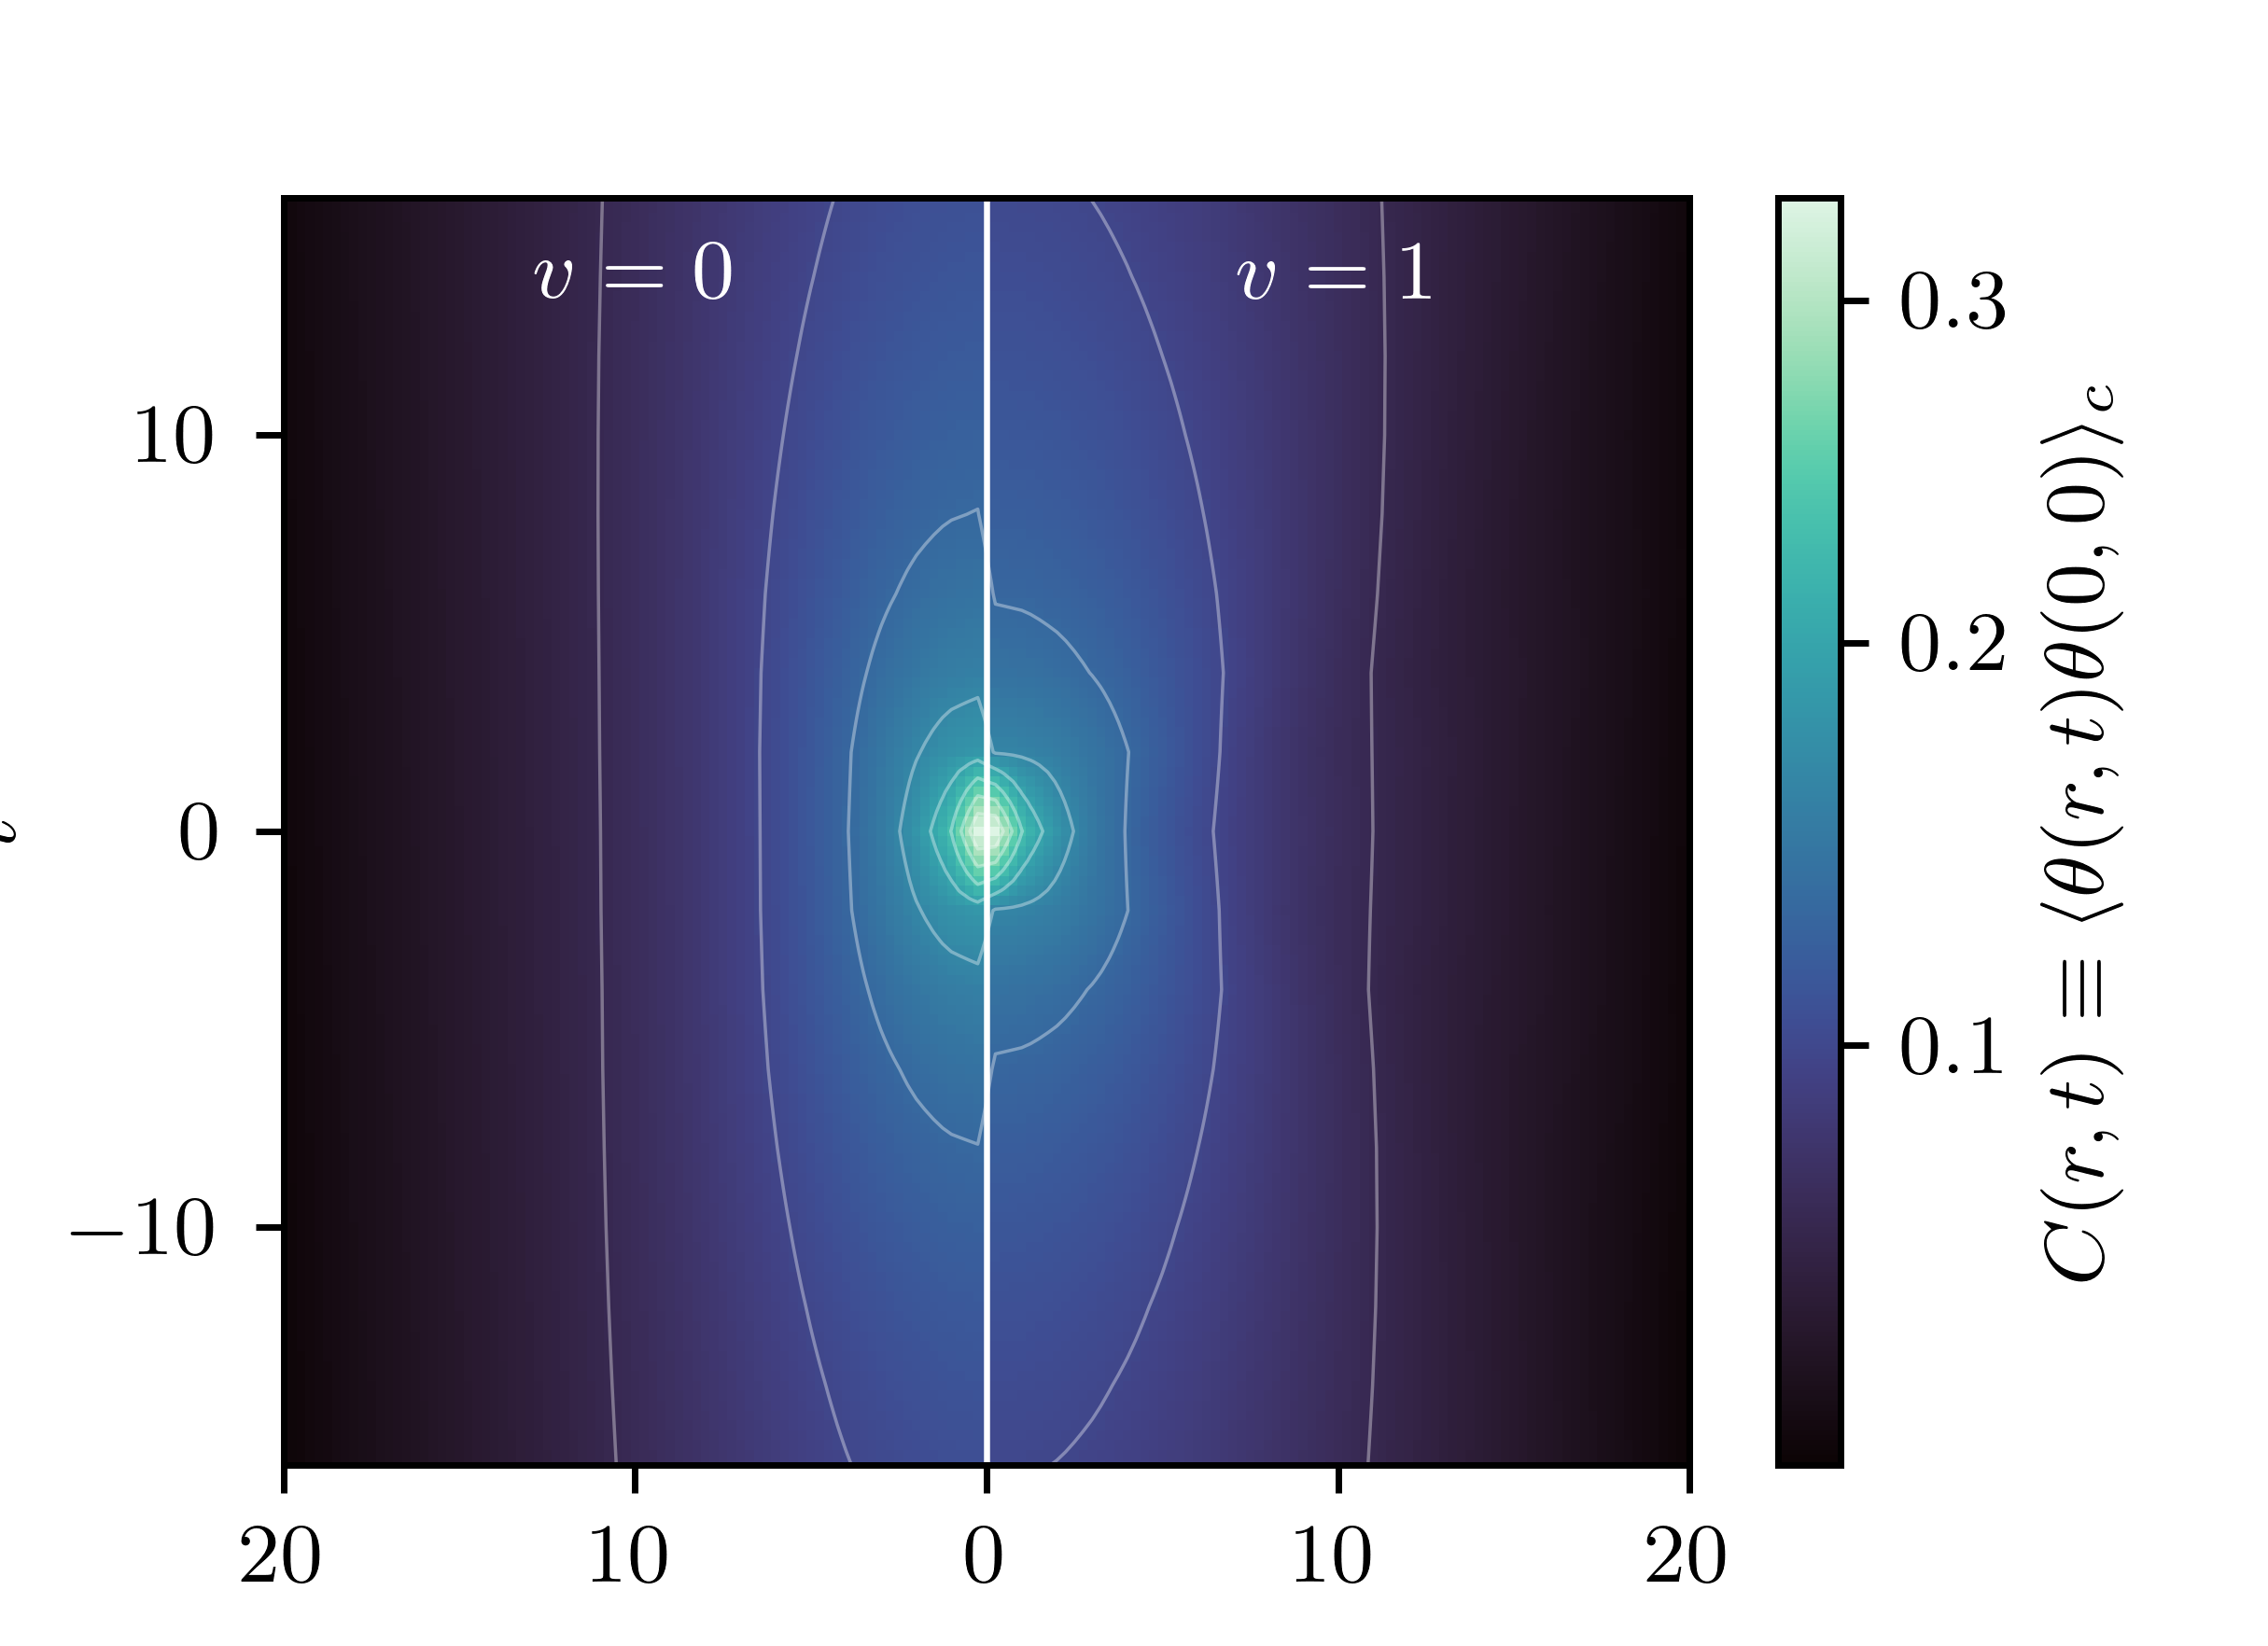

Here is the Python script that generated this plot:
#!/usr/bin/env python3

import argparse
import os
from pathlib import Path

_CACHE_DIR = Path(__file__).resolve().parent / ".cache"
os.environ.setdefault("XDG_CACHE_HOME", str(_CACHE_DIR))
os.environ.setdefault("MPLCONFIGDIR", str(_CACHE_DIR / "matplotlib"))
os.environ.setdefault("MPLBACKEND", "Agg")

import matplotlib as mpl
import matplotlib.pyplot as plt
import numpy as np
import seaborn as sns
from matplotlib.colors import LogNorm, Normalize, PowerNorm


# Match paper/F-correlator.py.
COLUMN_WIDTH = 3.375
FIGURE_HEIGHT = 2.45
FIGURE_TEXT_SIZE = 9.0
FIGURE_TICK_SIZE = 9.0
OUTPUT_STEM = "ordinary-c-connected-split"
REPO_ROOT = Path(__file__).resolve().parents[1]
DATA_PREFIX = (
    REPO_ROOT
    / "figures"
    / "ordinary_c_correlator_L200_J2_v0_v1_gamma1_20260525_142415"
    / "ordinary_c_connected_split_rmax30_tinterp8_sqrtcolor"
)


mpl.rcParams.update(
    {
        "figure.dpi": 720,
        "savefig.dpi": 720,
        "text.usetex": True,
        "axes.unicode_minus": False,
        "font.size": FIGURE_TEXT_SIZE,
        "axes.labelsize": FIGURE_TEXT_SIZE,
        "axes.titlesize": FIGURE_TEXT_SIZE,
        "xtick.labelsize": FIGURE_TICK_SIZE,
        "ytick.labelsize": FIGURE_TICK_SIZE,
        "legend.fontsize": FIGURE_TEXT_SIZE,
        "font.family": "serif",
        "font.serif": [
            "Computer Modern Roman",
            "CMU Serif",
            "DejaVu Serif",
        ],
        "mathtext.fontset": "cm",
        "axes.linewidth": 0.7,
        "xtick.major.width": 0.7,
        "ytick.major.width": 0.7,
        "xtick.major.size": 3.0,
        "ytick.major.size": 3.0,
    }
)


def parse_args() -> argparse.Namespace:
    parser = argparse.ArgumentParser(
        description="Render the paper-style connected ordinary C split heatmap.",
    )
    parser.add_argument("--data-prefix", type=Path, default=DATA_PREFIX)
    parser.add_argument(
        "--output-stem",
        type=Path,
        default=Path(__file__).resolve().parent / OUTPUT_STEM,
    )
    parser.add_argument("--color-scale", choices=("linear", "mild", "sqrt", "quarter", "log"), default="mild")
    parser.add_argument("--cmap", default="mako")
    parser.add_argument("--r-max", type=float, default=20.0)
    parser.add_argument("--plot-transform", choices=("none", "log10"), default="none")
    parser.add_argument("--contours", action=argparse.BooleanOptionalAction, default=True)
    parser.add_argument("--contour-levels", type=int, default=8)
    parser.add_argument("--vmin", type=float, default=None)
    parser.add_argument("--vmax", type=float, default=None)
    return parser.parse_args()


def load_split(prefix: Path) -> tuple[np.ndarray, np.ndarray, np.ndarray]:
    x_path = prefix.with_name(prefix.name + "_x.csv")
    t_path = prefix.with_name(prefix.name + "_t.csv")
    c_path = prefix.with_name(prefix.name + "_C.csv")
    missing = [path for path in (x_path, t_path, c_path) if not path.exists()]
    if missing:
        joined = ", ".join(str(path) for path in missing)
        raise FileNotFoundError(f"missing exported split data: {joined}")

    x = np.loadtxt(x_path, delimiter=",")
    t = np.loadtxt(t_path, delimiter=",")
    c = np.loadtxt(c_path, delimiter=",")
    return np.atleast_1d(x), np.atleast_1d(t), np.atleast_2d(c)


def make_norm(values: np.ndarray, scale: str, vmin: float | None, vmax: float | None):
    lo = np.nanmin(values) if vmin is None else vmin
    hi = np.nanmax(values) if vmax is None else vmax
    if scale == "linear":
        return Normalize(vmin=lo, vmax=hi)
    if scale == "mild":
        if lo < 0.0:
            raise ValueError("mild color scale requires nonnegative values")
        return PowerNorm(gamma=0.75, vmin=lo, vmax=hi)
    if scale == "sqrt":
        if lo < 0.0:
            raise ValueError("sqrt color scale requires nonnegative values")
        return PowerNorm(gamma=0.5, vmin=lo, vmax=hi)
    if scale == "quarter":
        if lo < 0.0:
            raise ValueError("quarter color scale requires nonnegative values")
        return PowerNorm(gamma=0.25, vmin=lo, vmax=hi)
    if lo <= 0.0:
        raise ValueError("log color scale requires positive values")
    return LogNorm(vmin=lo, vmax=hi)


def main() -> None:
    args = parse_args()
    x, t, c = load_split(args.data_prefix)
    x_mask = np.abs(x) <= args.r_max
    if not np.any(x_mask):
        raise ValueError(f"no x values satisfy --r-max {args.r_max}")
    x = x[x_mask]
    c = c[:, x_mask]
    if args.plot_transform == "log10":
        positive = c[c > 0.0]
        if positive.size == 0:
            raise ValueError("log10 plot transform requires positive values")
        c = np.log10(np.maximum(c, positive.min()))
    norm = make_norm(c, args.color_scale, args.vmin, args.vmax)
    cmap = sns.color_palette(args.cmap, as_cmap=True)

    fig, ax = plt.subplots(figsize=(COLUMN_WIDTH, FIGURE_HEIGHT), constrained_layout=False)
    fig.subplots_adjust(left=0.18, bottom=0.22, right=0.90, top=0.96)

    mesh = ax.pcolormesh(
        x,
        t,
        c,
        shading="auto",
        cmap=cmap,
        norm=norm,
        rasterized=True,
    )
    if args.contours:
        lo = np.nanmin(c) if args.vmin is None else args.vmin
        hi = np.nanmax(c) if args.vmax is None else args.vmax
        levels = np.linspace(lo, hi, args.contour_levels + 2)[1:-1]
        ax.contour(
            x,
            t,
            c,
            levels=levels,
            colors="white",
            linewidths=0.35,
            alpha=0.36,
        )
    ax.axvline(0.0, color="white", linewidth=0.65)

    xmax = float(np.max(np.abs(x)))
    ax.set_xlim(-xmax, xmax)
    ax.set_ylim(float(np.min(t)), float(np.max(t)))
    ax.set_xlabel(r"$r$")
    ax.set_ylabel(r"$t$")

    xticks = np.arange(-args.r_max, args.r_max + 0.1, 10)
    xticks = xticks[(xticks >= -xmax) & (xticks <= xmax)]
    ax.set_xticks(xticks)
    ax.set_xticklabels([rf"${abs(int(tick))}$" for tick in xticks])
    ax.set_yticks([-10, 0, 10])

    ax.text(
        -0.50 * xmax,
        0.965,
        r"$v=0$",
        transform=ax.get_xaxis_transform(),
        ha="center",
        va="top",
        color="white",
        fontsize=FIGURE_TEXT_SIZE,
    )
    ax.text(
        0.50 * xmax,
        0.965,
        r"$v=1$",
        transform=ax.get_xaxis_transform(),
        ha="center",
        va="top",
        color="white",
        fontsize=FIGURE_TEXT_SIZE,
    )

    cbar = fig.colorbar(mesh, ax=ax)
    cbar_label = (
        r"$\log_{10} C(r,t)$"
        if args.plot_transform == "log10"
        else r"$C(r,t)\equiv\langle\theta(r,t)\theta(0,0)\rangle_c$"
    )
    cbar.set_label(cbar_label, labelpad=3.0, fontsize=FIGURE_TEXT_SIZE)
    cbar.ax.yaxis.set_label_position("right")
    if args.plot_transform == "log10":
        log_ticks = np.arange(np.ceil(np.nanmin(c)), np.floor(np.nanmax(c)) + 1)
        cbar.set_ticks(log_ticks)
        cbar.set_ticklabels([rf"${tick:.0f}$" for tick in log_ticks])
    else:
        cbar.set_ticks([0.1, 0.2, 0.3])
        cbar.set_ticklabels([r"$0.1$", r"$0.2$", r"$0.3$"])
    cbar.ax.tick_params(labelsize=FIGURE_TICK_SIZE)

    output_stem = args.output_stem
    output_stem.parent.mkdir(parents=True, exist_ok=True)
    for suffix in ("pdf", "png"):
        fig.savefig(output_stem.with_suffix(f".{suffix}"))


if __name__ == "__main__":
    main()
